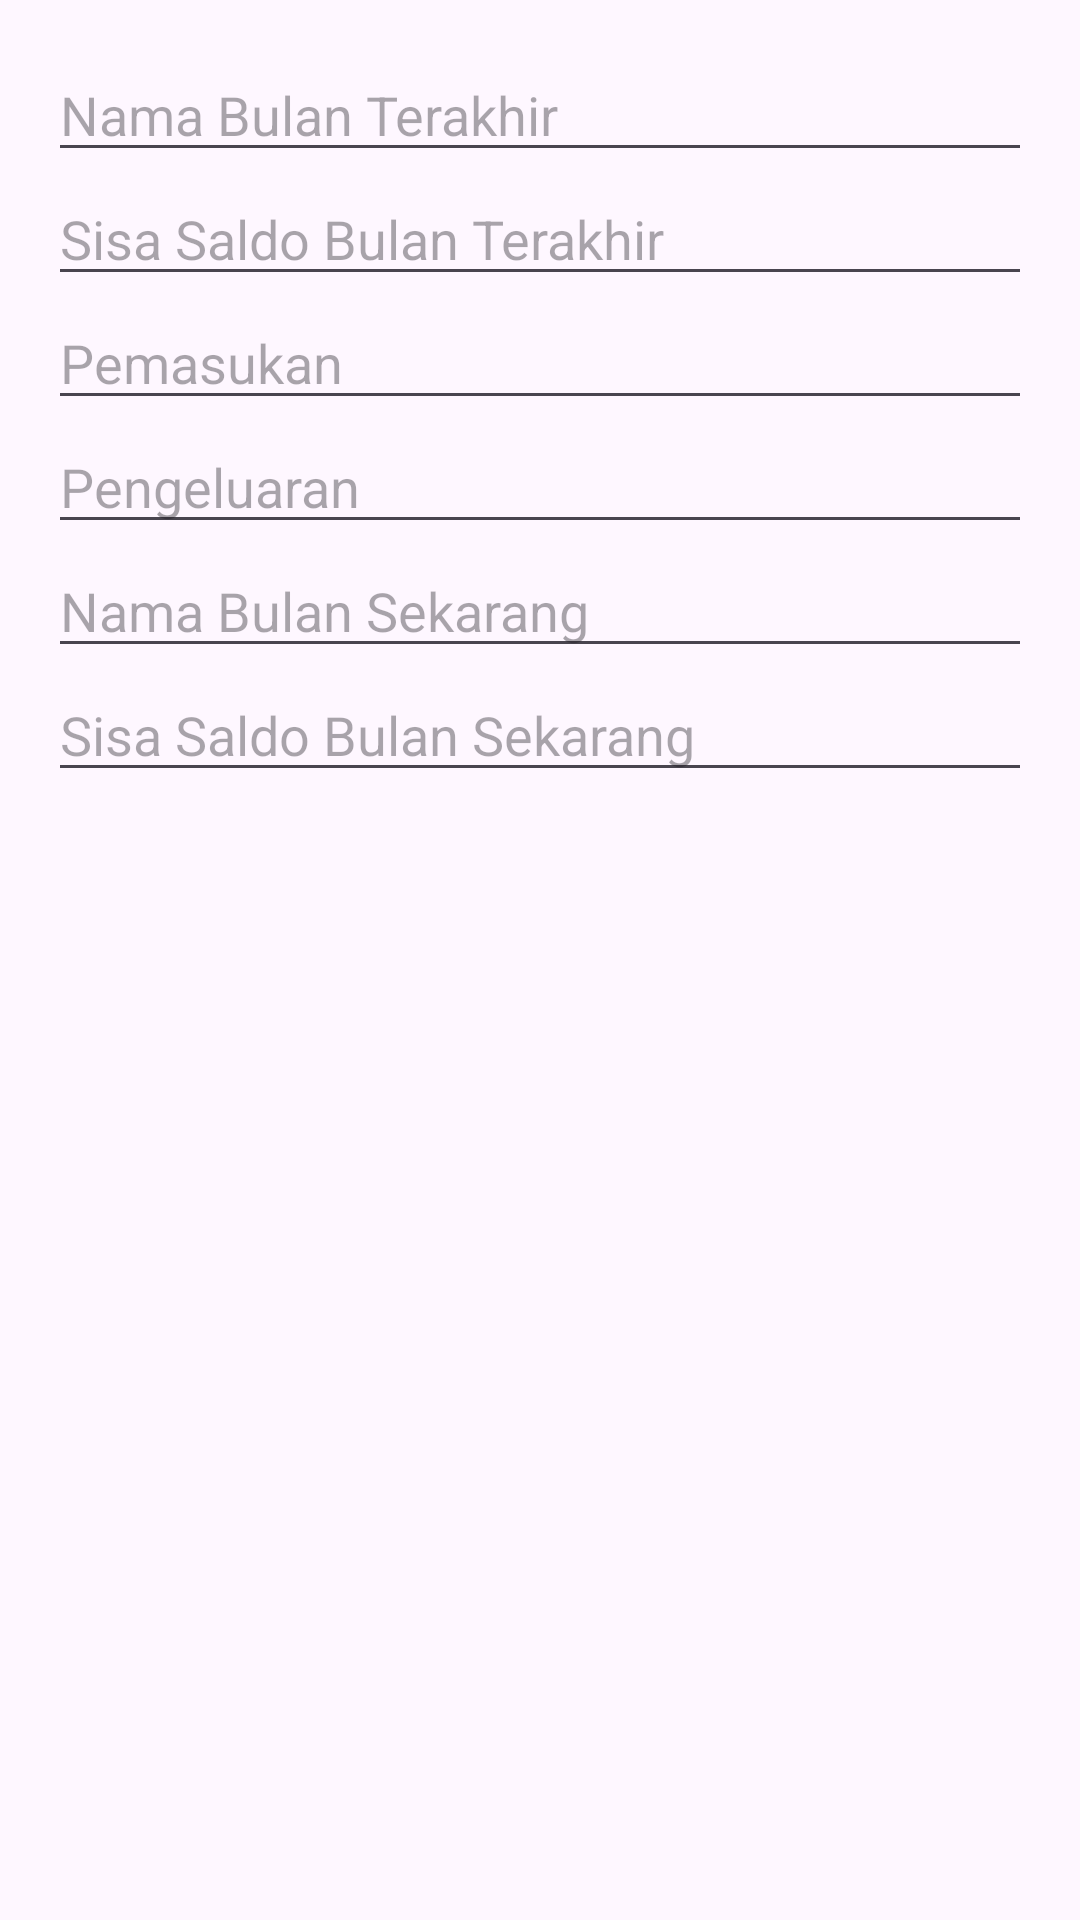

Layout XML and referenced resources for this Android screen:
<!-- AndroidManifest.xml: application theme Theme.Kasatset -->
<!-- res/layout/activity_edit_laporan_kas_manejemen.xml -->
<?xml version="1.0" encoding="utf-8"?>
<LinearLayout xmlns:android="http://schemas.android.com/apk/res/android"
    android:layout_width="match_parent"
    android:layout_height="wrap_content"
    xmlns:tools="http://schemas.android.com/tools"
    android:orientation="vertical"
    android:padding="16dp">

    <EditText
        android:id="@+id/etEditNamaBulanTerakhir"
        android:layout_width="match_parent"
        android:layout_height="wrap_content"
        android:hint="Nama Bulan Terakhir" />

    <EditText
        android:id="@+id/etEditSisaSaldoBulanTerakhir"
        android:layout_width="match_parent"
        android:layout_height="wrap_content"
        android:hint="Sisa Saldo Bulan Terakhir"
        android:inputType="numberDecimal" />

    <EditText
        android:id="@+id/etEditPemasukan"
        android:layout_width="match_parent"
        android:layout_height="wrap_content"
        android:hint="Pemasukan"
        android:inputType="numberDecimal" />

    <EditText
        android:id="@+id/etEditPengeluaran"
        android:layout_width="match_parent"
        android:layout_height="wrap_content"
        android:hint="Pengeluaran"
        android:inputType="numberDecimal" />

    <EditText
        android:id="@+id/etEditNamaBulanSekarang"
        android:layout_width="match_parent"
        android:layout_height="wrap_content"
        android:hint="Nama Bulan Sekarang" />

    <EditText
        android:id="@+id/etEditSisaSaldoBulanSekarang"
        android:layout_width="match_parent"
        android:layout_height="wrap_content"
        android:hint="Sisa Saldo Bulan Sekarang"
        android:inputType="numberDecimal" />

</LinearLayout>
<!-- resources referenced by this layout -->
<resources>
  <style name="Theme.Kasatset" parent="Base.Theme.Kasatset" />
  <style name="Base.Theme.Kasatset" parent="Theme.Material3.DayNight.NoActionBar">
          
          
          <item name="colorPrimary">@color/black</item>
      </style>
  <color name="black">#FF000000</color>
</resources>
